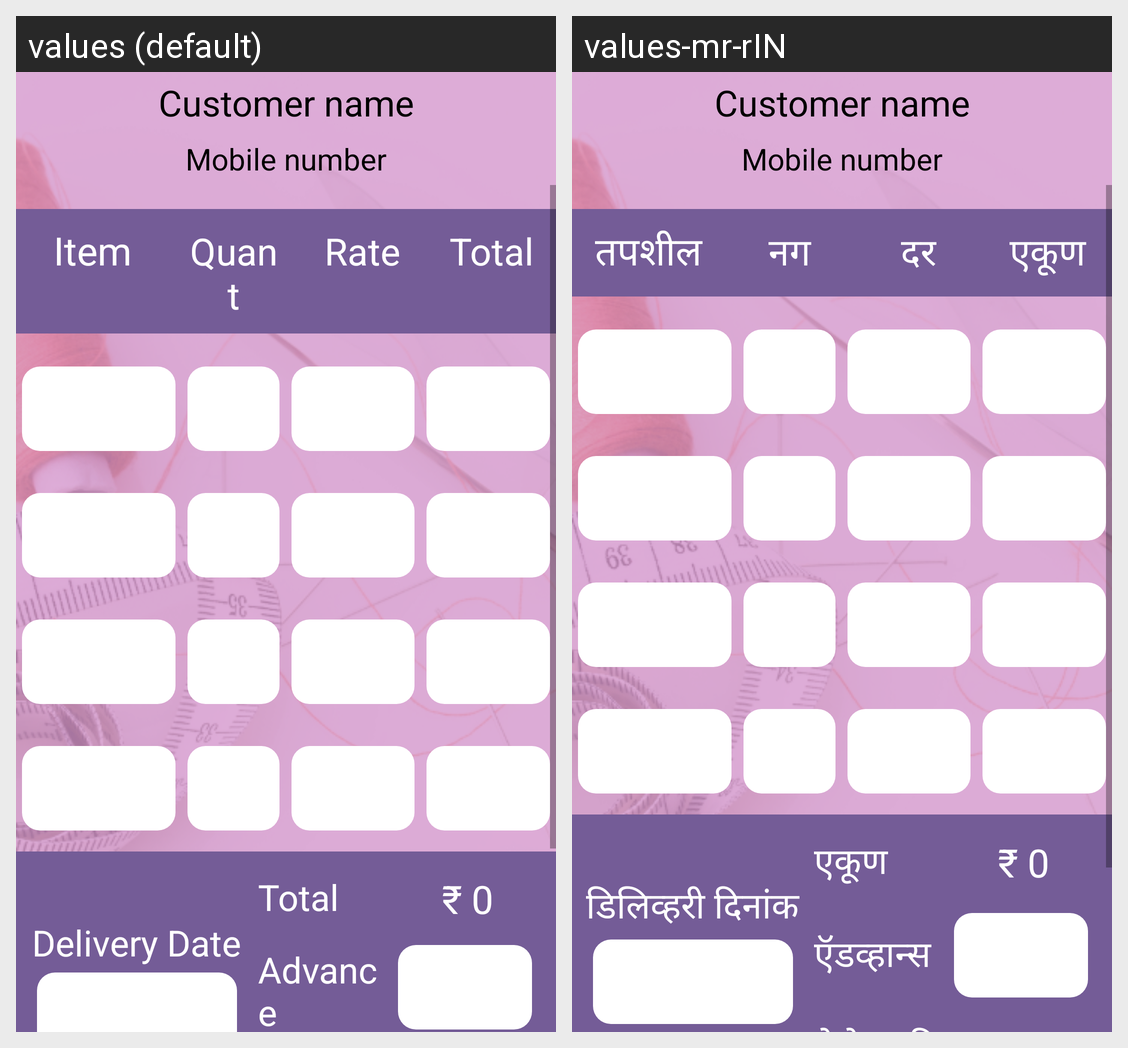

Here is an Android app screen in its default locale and in the app's own translations. Write out the translated-string differences for the strings that appear on this screen.
Android screen res/layout/activity_new_order.xml rendered under 2 locales, left to right: values (default), values-mr-rIN. Device: Nexus 5 (rendered at 1080×1920; each locale shown at half size, 540×960, under a caption strip naming it); theme AppTheme.
Strings drawn on this screen, with the default value and each locale's value (text and hints the layout hard-codes, and strings that could not be matched under every locale, appear in the picture but are not listed):

item
  values: Item
  values-mr-rIN: तपशील

quantity
  values: Quant
  values-mr-rIN: नग

rate
  values: Rate
  values-mr-rIN: दर

total
  values: Total
  values-mr-rIN: एकूण

delivery_date
  values: Delivery Date
  values-mr-rIN: डिलिव्हरी दिनांक

rupee_symbol
  values: ₹ 
  values-mr-rIN: ₹   [not translated; the default value is used]

advance
  values: Advance
  values-mr-rIN: ऍडव्हान्स
